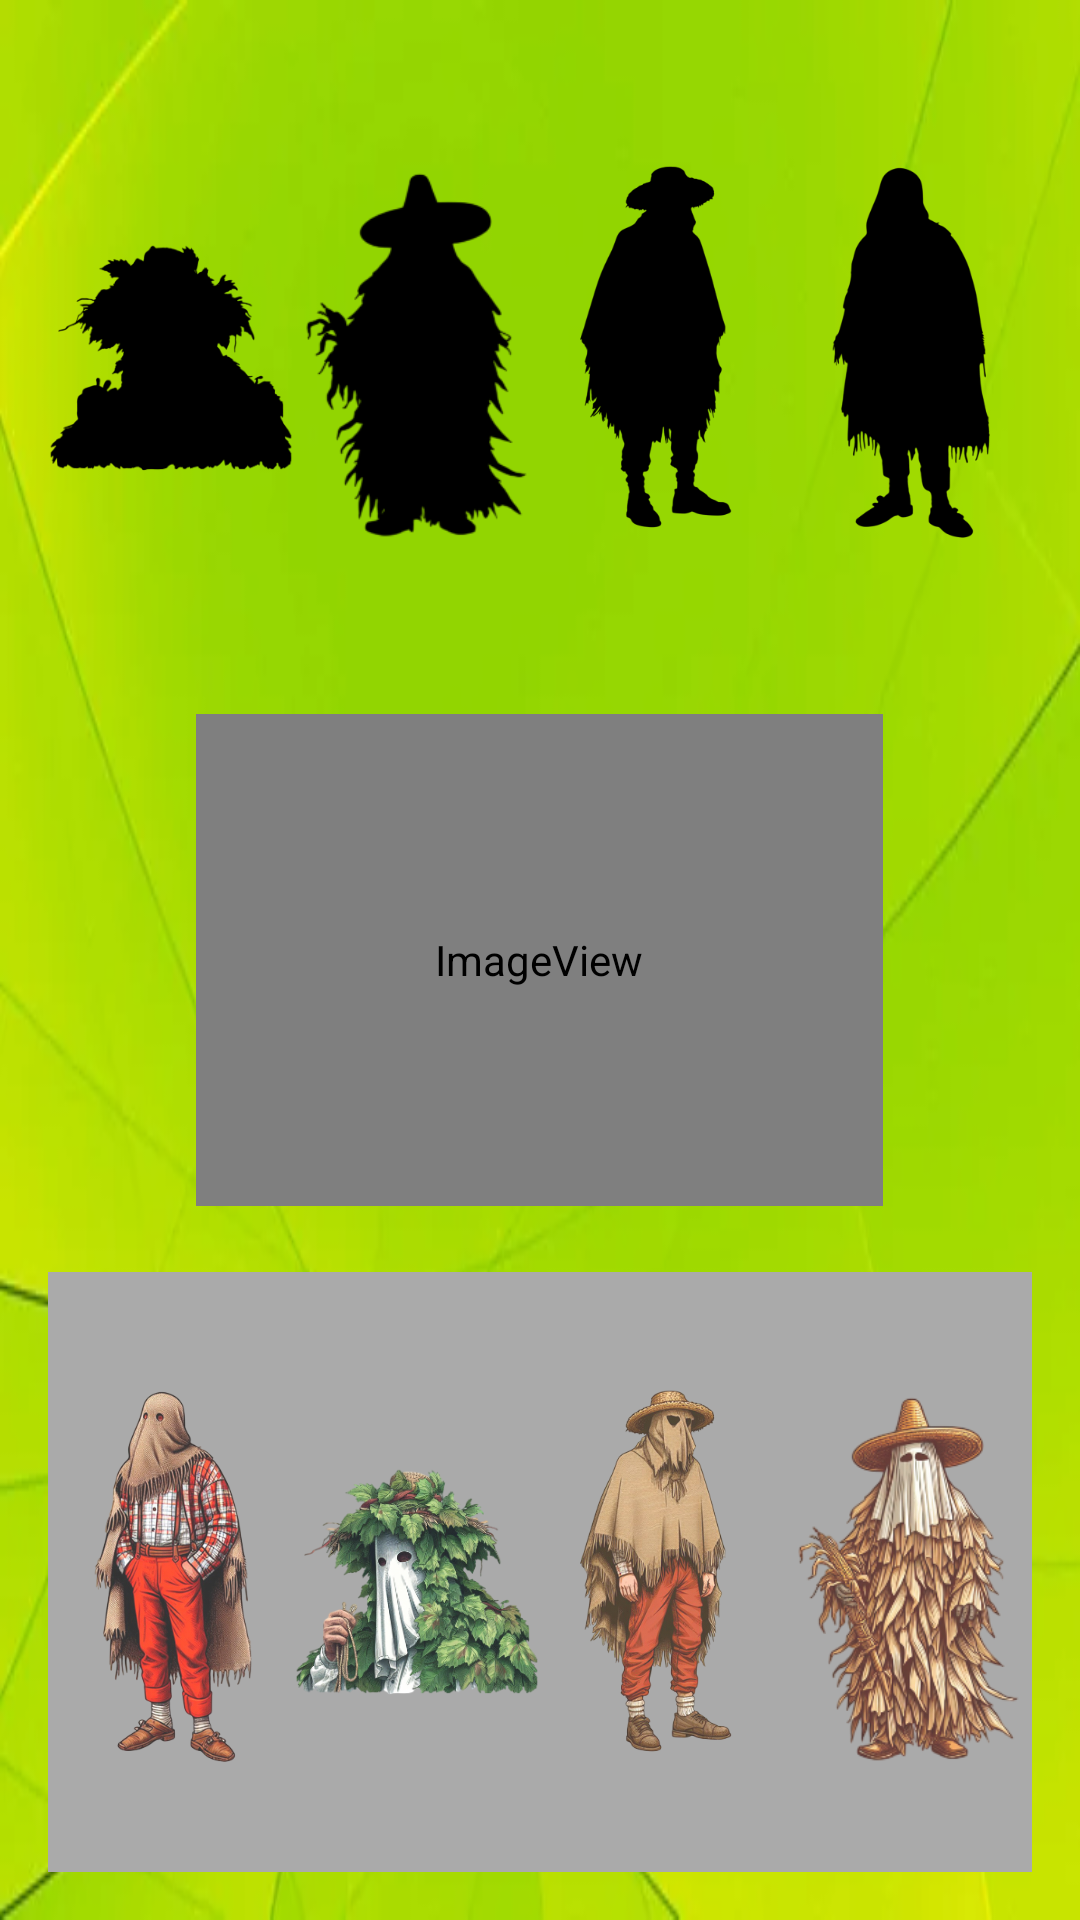

Layout XML and referenced resources for this Android screen:
<!-- AndroidManifest.xml: application theme Theme.DidaktikAppBakio -->
<!-- res/layout/activity_arrastrar.xml -->
<?xml version="1.0" encoding="utf-8"?>
<RelativeLayout xmlns:android="http://schemas.android.com/apk/res/android"
    xmlns:tools="http://schemas.android.com/tools"
    xmlns:app="http://schemas.android.com/apk/res-auto"
    android:layout_width="match_parent"
    android:layout_height="match_parent"
    android:padding="16dp"
    android:background="@drawable/fondo_verde"
    tools:context=".Arrastrar.ActividadArrastrarYSoltar">

    
    <LinearLayout
        android:id="@+id/linearLayoutTop"
        android:layout_width="match_parent"
        android:layout_height="wrap_content"
        android:orientation="horizontal"
        android:gravity="center"
        android:layout_marginBottom="16dp">

        <ImageView
            android:id="@+id/silueta_hojas"
            android:layout_width="0dp"
            android:layout_height="200dp"
            android:layout_weight="1"
            android:src="@drawable/silueta_hojas" />

        <ImageView
            android:id="@+id/silueta_paja"
            android:layout_width="0dp"
            android:layout_height="200dp"
            android:layout_weight="1"
            android:src="@drawable/silueta_paja" />

        <ImageView
            android:id="@+id/silueta_poncho"
            android:layout_width="0dp"
            android:layout_height="200dp"
            android:layout_weight="1"
            android:src="@drawable/silueta_poncho" />

        <ImageView
            android:id="@+id/silueta_saco"
            android:layout_width="0dp"
            android:layout_height="200dp"
            android:layout_weight="1"
            android:src="@drawable/silueta_saco" />
    </LinearLayout>

    
    <ImageView
        android:id="@+id/image"
        android:layout_width="229dp"
        android:layout_height="164dp"
        android:layout_centerInParent="true"
        app:srcCompat="@drawable/sonrisa" />

    
    <LinearLayout
        android:layout_width="match_parent"
        android:layout_height="wrap_content"
        android:layout_below="@id/image"
        android:orientation="horizontal"
        android:gravity="center"
        android:layout_marginTop="16dp"
        android:weightSum="1">

        
        <ImageButton
            android:id="@+id/imageButtonNextActivity"
            android:layout_width="wrap_content"
            android:layout_height="48dp"
            android:contentDescription="@string/next_activity_description"
            android:src="@drawable/siguiente"
            android:scaleType="centerInside" />
    </LinearLayout>

    
    <LinearLayout
        android:id="@+id/linearLayoutBottom"
        android:layout_width="match_parent"
        android:layout_height="wrap_content"
        android:layout_alignParentBottom="true"
        android:layout_marginTop="16dp"
        android:gravity="center"
        android:orientation="horizontal">

        <ImageView
            android:id="@+id/saco"
            android:layout_width="0dp"
            android:layout_height="200dp"
            android:layout_weight="1"
            android:background="@android:color/darker_gray"
            android:src="@drawable/saco" />

        <ImageView
            android:id="@+id/hojas"
            android:layout_width="0dp"
            android:layout_height="200dp"
            android:layout_weight="1"
            android:background="@android:color/darker_gray"
            android:src="@drawable/hojas" />

        <ImageView
            android:id="@+id/poncho"
            android:layout_width="0dp"
            android:layout_height="200dp"
            android:layout_weight="1"
            android:background="@android:color/darker_gray"
            android:src="@drawable/poncho" />

        <ImageView
            android:id="@+id/paja"
            android:layout_width="0dp"
            android:layout_height="200dp"
            android:layout_weight="1"
            android:background="@android:color/darker_gray"
            android:src="@drawable/paja" />
    </LinearLayout>

</RelativeLayout>
<!-- resources referenced by this layout -->
<resources>
  <!-- drawable fondo_verde: png bitmap (drawable, 134308 bytes) -->
  <!-- drawable hojas: png bitmap (drawable, 135968 bytes) -->
  <!-- drawable paja: png bitmap (drawable, 90376 bytes) -->
  <!-- drawable poncho: png bitmap (drawable, 176089 bytes) -->
  <!-- drawable saco: png bitmap (drawable, 198273 bytes) -->
  <!-- drawable silueta_hojas: png bitmap (drawable, 12004 bytes) -->
  <!-- drawable silueta_paja: png bitmap (drawable, 11018 bytes) -->
  <!-- drawable silueta_poncho: png bitmap (drawable, 18664 bytes) -->
  <!-- drawable silueta_saco: png bitmap (drawable, 19626 bytes) -->
  <!-- drawable sonrisa (drawable) -->
  <?xml version="1.0" encoding="utf-8"?>
  <animation-list xmlns:android="http://schemas.android.com/apk/res/android">
      <item android:drawable="@drawable/sonrisa0" android:duration="75" />
      <item android:drawable="@drawable/sonrisa1" android:duration="75" />
      <item android:drawable="@drawable/sonrisa2" android:duration="75" />
      <item android:drawable="@drawable/sonrisa3" android:duration="75" />
      <item android:drawable="@drawable/sonrisa4" android:duration="75" />
      <item android:drawable="@drawable/sonrisa5" android:duration="75" />
      <item android:drawable="@drawable/sonrisa6" android:duration="75" />
      <item android:drawable="@drawable/sonrisa7" android:duration="75" />
  </animation-list>
  <string name="next_activity_description">Next Activity</string>
  <style name="Theme.DidaktikAppBakio" parent="Base.Theme.DidaktikAppBakio" />
  <style name="Base.Theme.DidaktikAppBakio" parent="Theme.Material3.DayNight.NoActionBar">
          
          
      </style>
</resources>
